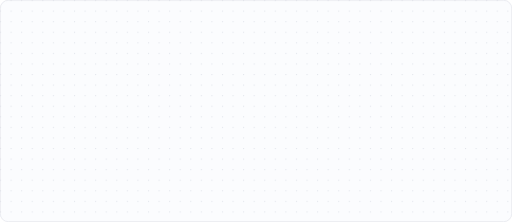
t = 0.00 s
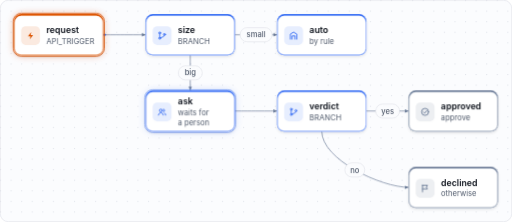
t = 0.45 s
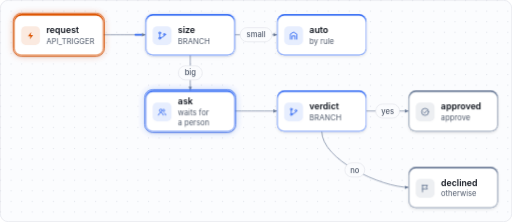
t = 0.88 s
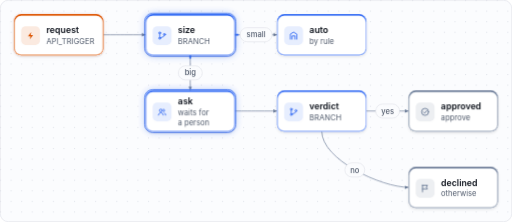
t = 1.28 s
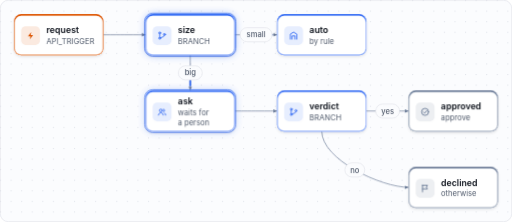
t = 1.66 s
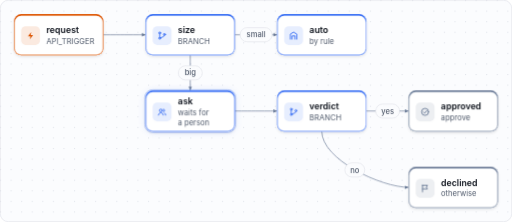
t = 2.26 s

The animated SVG that drew these frames (rendered in a browser with its animation timeline set to each time). Animation: 5 CSS @keyframes rules; one cycle of 2.56 s, repeats indefinitely.

<svg xmlns="http://www.w3.org/2000/svg" viewBox="0 0 872 378" width="872" height="378" role="img" aria-label="The refund workflow: a refund of 50 or less is approved by a rule, a larger one stops at the ask step until a person answers, and the verdict branch sends the answer to approved or declined.">
<title>The refund workflow: a refund of 50 or less is approved by a rule, a larger one stops at the ask step until a person answers, and the verdict branch sends the answer to approved or declined.</title>
<style>
.graph{animation:graph-in .45s ease-out both}
@keyframes graph-in{from{opacity:0}}
.run{opacity:0;animation:run 2.56s ease-in-out infinite;animation-delay:var(--at)}
@keyframes run{0%{opacity:0}13.67%{opacity:1}39.06%{opacity:1}53.12%,100%{opacity:0}}
.live{animation:breathe 2.4s ease-in-out infinite}
@keyframes breathe{0%,100%{opacity:.35}50%{opacity:1}}
.pulse{stroke-dasharray:14 400;stroke-dashoffset:14;opacity:0;
  animation:pulse 2.56s cubic-bezier(.45,.05,.55,.95) infinite;animation-delay:var(--at)}
@keyframes pulse{0%{stroke-dashoffset:14;opacity:0}2%{opacity:1}
  29.69%{stroke-dashoffset:-100;opacity:1}29.70%,100%{stroke-dashoffset:-100;opacity:0}}
.march{animation:march 1.6s linear infinite}
@keyframes march{to{stroke-dashoffset:-16}}
@media (prefers-reduced-motion:reduce){
  .graph,.run,.live,.pulse,.march{animation:none}
  .run,.pulse{opacity:0}
  .live{opacity:.7}
}
</style>
<defs><pattern id="dots" width="18" height="18" patternUnits="userSpaceOnUse"><circle cx="1" cy="1" r="1" fill="#DEE1E8" opacity="1.0"/></pattern><clipPath id="frame"><rect width="872" height="378" rx="14"/></clipPath><filter id="soft" x="-30%" y="-30%" width="160%" height="180%"><feDropShadow dx="0" dy="2" stdDeviation="3" flood-color="#11161F" flood-opacity="0.1"/></filter><filter id="halo" x="-40%" y="-40%" width="180%" height="180%"><feGaussianBlur stdDeviation="7"/></filter><marker id="arrow-outline" viewBox="0 0 10 10" refX="9" refY="5" markerWidth="8" markerHeight="8" markerUnits="userSpaceOnUse" orient="auto"><path d="M1,1.4 L9,5 L1,8.6 z" fill="#677895"/></marker><marker id="arrow-primary" viewBox="0 0 10 10" refX="9" refY="5" markerWidth="8" markerHeight="8" markerUnits="userSpaceOnUse" orient="auto"><path d="M1,1.4 L9,5 L1,8.6 z" fill="#376EF4"/></marker><marker id="arrow-danger" viewBox="0 0 10 10" refX="9" refY="5" markerWidth="8" markerHeight="8" markerUnits="userSpaceOnUse" orient="auto"><path d="M1,1.4 L9,5 L1,8.6 z" fill="#E7000B"/></marker></defs>
<g clip-path="url(#frame)"><rect width="872" height="378" fill="#FBFCFE"/><rect width="872" height="378" fill="url(#dots)"/></g>
<g class="graph">
<path d="M176.0,59.0 C212.0,59.0 212.0,59.0 248.0,59.0" fill="none" stroke="#677895" stroke-width="1.5" stroke-opacity="0.75" stroke-linecap="round" marker-end="url(#arrow-outline)"/><path class="pulse" style="--at:0.36s" d="M176.0,59.0 C212.0,59.0 212.0,59.0 248.0,59.0" pathLength="100" fill="none" stroke="#376EF4" stroke-width="3" stroke-linecap="round"/>
<path d="M400.0,59.0 C436.0,59.0 436.0,59.0 472.0,59.0" fill="none" stroke="#677895" stroke-width="1.5" stroke-opacity="0.75" stroke-linecap="round" marker-end="url(#arrow-outline)"/><path class="pulse" style="--at:1.16s" d="M400.0,59.0 C436.0,59.0 436.0,59.0 472.0,59.0" pathLength="100" fill="none" stroke="#376EF4" stroke-width="3" stroke-linecap="round"/>
<path d="M324.0,94.0 C324.0,124.0 324.0,124.0 324.0,154.0" fill="none" stroke="#677895" stroke-width="1.5" stroke-opacity="0.75" stroke-linecap="round" marker-end="url(#arrow-outline)"/><path class="pulse" style="--at:1.16s" d="M324.0,94.0 C324.0,124.0 324.0,124.0 324.0,154.0" pathLength="100" fill="none" stroke="#376EF4" stroke-width="3" stroke-linecap="round"/>
<path d="M400.0,189.0 C436.0,189.0 436.0,189.0 472.0,189.0" fill="none" stroke="#677895" stroke-width="1.5" stroke-opacity="0.75" stroke-linecap="round" marker-end="url(#arrow-outline)"/>
<path d="M624.0,189.0 C660.0,189.0 660.0,189.0 696.0,189.0" fill="none" stroke="#677895" stroke-width="1.5" stroke-opacity="0.75" stroke-linecap="round" marker-end="url(#arrow-outline)"/>
<path d="M548.0,224.0 C548.0,271.5 648.5,319.0 696.0,319.0" fill="none" stroke="#677895" stroke-width="1.5" stroke-opacity="0.75" stroke-linecap="round" marker-end="url(#arrow-outline)"/>
<g class="run" style="--at:0.00s"><rect x="24" y="24" width="152" height="70" rx="12" fill="#DD5400" opacity=".38" filter="url(#halo)"/><rect x="22.5" y="22.5" width="155" height="73" rx="13.5" fill="none" stroke="#DD5400" stroke-width="1.5"/></g><g filter="url(#soft)"><rect x="24" y="24" width="152" height="70" rx="12" fill="#DD5400"/><rect x="24" y="27" width="152" height="67" rx="12" fill="#EEAA80"/><rect x="25.5" y="27" width="149" height="65.5" rx="10.5" fill="#FFFFFF"/></g><rect x="36" y="44.5" width="32" height="32" rx="8" fill="#FBEAE0"/><g transform="translate(44 52.5)" color="#DD5400" fill="none" stroke="#DD5400" stroke-width="1.5" stroke-linecap="round" stroke-linejoin="round"><path d="M9.2 1.8 3.6 9h4.2l-1 5.2L12.4 7H8.2z" fill="currentColor" stroke="none"/></g><text x="79" y="56.8" font-family="Inter, 'Inter Variable', ui-sans-serif, system-ui, -apple-system, 'Segoe UI', sans-serif" font-size="15" font-weight="600" fill="#11161F">request</text><text x="79" y="74.6" font-family="Inter, 'Inter Variable', ui-sans-serif, system-ui, -apple-system, 'Segoe UI', sans-serif" font-size="13" font-weight="400" fill="#545E6F">API_TRIGGER</text>
<g class="run" style="--at:0.80s"><rect x="248" y="24" width="152" height="70" rx="12" fill="#376EF4" opacity=".38" filter="url(#halo)"/><rect x="246.5" y="22.5" width="155" height="73" rx="13.5" fill="none" stroke="#376EF4" stroke-width="1.5"/></g><g filter="url(#soft)"><rect x="248" y="24" width="152" height="70" rx="12" fill="#376EF4"/><rect x="248" y="27" width="152" height="67" rx="12" fill="#9BB6FA"/><rect x="249.5" y="27" width="149" height="65.5" rx="10.5" fill="#FFFFFF"/></g><rect x="260" y="44.5" width="32" height="32" rx="8" fill="#E7EEFE"/><g transform="translate(268 52.5)" color="#376EF4" fill="none" stroke="#376EF4" stroke-width="1.5" stroke-linecap="round" stroke-linejoin="round"><circle cx="4" cy="3.5" r="1.6"/><circle cx="4" cy="12.5" r="1.6"/><circle cx="12" cy="6" r="1.6"/><path d="M4 5.1v5.8M12 7.6c0 2.6-3 2.4-6.6 4"/></g><text x="303" y="56.8" font-family="Inter, 'Inter Variable', ui-sans-serif, system-ui, -apple-system, 'Segoe UI', sans-serif" font-size="15" font-weight="600" fill="#11161F">size</text><text x="303" y="74.6" font-family="Inter, 'Inter Variable', ui-sans-serif, system-ui, -apple-system, 'Segoe UI', sans-serif" font-size="13" font-weight="400" fill="#545E6F">BRANCH</text>
<g filter="url(#soft)"><rect x="472" y="24" width="152" height="70" rx="12" fill="#376EF4"/><rect x="472" y="27" width="152" height="67" rx="12" fill="#9BB6FA"/><rect x="473.5" y="27" width="149" height="65.5" rx="10.5" fill="#FFFFFF"/></g><rect x="484" y="44.5" width="32" height="32" rx="8" fill="#E7EEFE"/><g transform="translate(492 52.5)" color="#376EF4" fill="none" stroke="#376EF4" stroke-width="1.5" stroke-linecap="round" stroke-linejoin="round"><path d="M2.5 14V5.5L8 2l5.5 3.5V14M5.5 14V8.5h5V14"/></g><text x="527" y="56.8" font-family="Inter, 'Inter Variable', ui-sans-serif, system-ui, -apple-system, 'Segoe UI', sans-serif" font-size="15" font-weight="600" fill="#11161F">auto</text><text x="527" y="74.6" font-family="Inter, 'Inter Variable', ui-sans-serif, system-ui, -apple-system, 'Segoe UI', sans-serif" font-size="13" font-weight="400" fill="#545E6F">by rule</text>
<g class="live"><rect x="248" y="154" width="152" height="70" rx="12" fill="#376EF4" opacity=".38" filter="url(#halo)"/><rect x="246.5" y="152.5" width="155" height="73" rx="13.5" fill="none" stroke="#376EF4" stroke-width="1.5"/></g><g filter="url(#soft)"><rect x="248" y="154" width="152" height="70" rx="12" fill="#376EF4"/><rect x="248" y="157" width="152" height="67" rx="12" fill="#9BB6FA"/><rect x="249.5" y="157" width="149" height="65.5" rx="10.5" fill="#FFFFFF"/></g><rect x="260" y="174.5" width="32" height="32" rx="8" fill="#E7EEFE"/><g transform="translate(268 182.5)" color="#376EF4" fill="none" stroke="#376EF4" stroke-width="1.5" stroke-linecap="round" stroke-linejoin="round"><circle cx="6" cy="5.6" r="2.4"/><path d="M1.8 13.4c.6-2.6 2.2-3.8 4.2-3.8s3.6 1.2 4.2 3.8"/><path d="M10.6 3.4a2.3 2.3 0 0 1 0 4.4M12 9.9c1.1.6 1.9 1.7 2.2 3.5"/></g><text x="303" y="178.3" font-family="Inter, 'Inter Variable', ui-sans-serif, system-ui, -apple-system, 'Segoe UI', sans-serif" font-size="15" font-weight="600" fill="#11161F">ask</text><text x="303" y="196.1" font-family="Inter, 'Inter Variable', ui-sans-serif, system-ui, -apple-system, 'Segoe UI', sans-serif" font-size="13" font-weight="400" fill="#545E6F">waits for</text><text x="303" y="213.1" font-family="Inter, 'Inter Variable', ui-sans-serif, system-ui, -apple-system, 'Segoe UI', sans-serif" font-size="13" font-weight="400" fill="#545E6F">a person</text>
<g filter="url(#soft)"><rect x="472" y="154" width="152" height="70" rx="12" fill="#376EF4"/><rect x="472" y="157" width="152" height="67" rx="12" fill="#9BB6FA"/><rect x="473.5" y="157" width="149" height="65.5" rx="10.5" fill="#FFFFFF"/></g><rect x="484" y="174.5" width="32" height="32" rx="8" fill="#E7EEFE"/><g transform="translate(492 182.5)" color="#376EF4" fill="none" stroke="#376EF4" stroke-width="1.5" stroke-linecap="round" stroke-linejoin="round"><circle cx="4" cy="3.5" r="1.6"/><circle cx="4" cy="12.5" r="1.6"/><circle cx="12" cy="6" r="1.6"/><path d="M4 5.1v5.8M12 7.6c0 2.6-3 2.4-6.6 4"/></g><text x="527" y="186.8" font-family="Inter, 'Inter Variable', ui-sans-serif, system-ui, -apple-system, 'Segoe UI', sans-serif" font-size="15" font-weight="600" fill="#11161F">verdict</text><text x="527" y="204.6" font-family="Inter, 'Inter Variable', ui-sans-serif, system-ui, -apple-system, 'Segoe UI', sans-serif" font-size="13" font-weight="400" fill="#545E6F">BRANCH</text>
<g filter="url(#soft)"><rect x="696" y="154" width="152" height="70" rx="12" fill="#677895"/><rect x="696" y="157" width="152" height="67" rx="12" fill="#B3BCCA"/><rect x="697.5" y="157" width="149" height="65.5" rx="10.5" fill="#FFFFFF"/></g><rect x="708" y="174.5" width="32" height="32" rx="8" fill="#EDEFF2"/><g transform="translate(716 182.5)" color="#677895" fill="none" stroke="#677895" stroke-width="1.5" stroke-linecap="round" stroke-linejoin="round"><circle cx="8" cy="8" r="6"/><path d="M5.2 8.2 7.2 10.2 10.8 6"/></g><text x="751" y="186.8" font-family="Inter, 'Inter Variable', ui-sans-serif, system-ui, -apple-system, 'Segoe UI', sans-serif" font-size="15" font-weight="600" fill="#11161F">approved</text><text x="751" y="204.6" font-family="Inter, 'Inter Variable', ui-sans-serif, system-ui, -apple-system, 'Segoe UI', sans-serif" font-size="13" font-weight="400" fill="#545E6F">approve</text>
<g filter="url(#soft)"><rect x="696" y="284" width="152" height="70" rx="12" fill="#677895"/><rect x="696" y="287" width="152" height="67" rx="12" fill="#B3BCCA"/><rect x="697.5" y="287" width="149" height="65.5" rx="10.5" fill="#FFFFFF"/></g><rect x="708" y="304.5" width="32" height="32" rx="8" fill="#EDEFF2"/><g transform="translate(716 312.5)" color="#677895" fill="none" stroke="#677895" stroke-width="1.5" stroke-linecap="round" stroke-linejoin="round"><path d="M3.5 14V2.5M3.5 3h8.5l-1.8 3 1.8 3H3.5"/></g><text x="751" y="316.8" font-family="Inter, 'Inter Variable', ui-sans-serif, system-ui, -apple-system, 'Segoe UI', sans-serif" font-size="15" font-weight="600" fill="#11161F">declined</text><text x="751" y="334.6" font-family="Inter, 'Inter Variable', ui-sans-serif, system-ui, -apple-system, 'Segoe UI', sans-serif" font-size="13" font-weight="400" fill="#545E6F">otherwise</text>
<rect x="408.8" y="47.0" width="54.5" height="24" rx="12" fill="#FBFCFE" stroke="#DEE1E8"/><text x="436.0" y="63.6" text-anchor="middle" font-family="Inter, 'Inter Variable', ui-sans-serif, system-ui, -apple-system, 'Segoe UI', sans-serif" font-size="13" font-weight="500" fill="#545E6F">small</text>
<rect x="303.7" y="112.0" width="40.7" height="24" rx="12" fill="#FBFCFE" stroke="#DEE1E8"/><text x="324.0" y="128.6" text-anchor="middle" font-family="Inter, 'Inter Variable', ui-sans-serif, system-ui, -apple-system, 'Segoe UI', sans-serif" font-size="13" font-weight="500" fill="#545E6F">big</text>
<rect x="639.7" y="177.0" width="40.7" height="24" rx="12" fill="#FBFCFE" stroke="#DEE1E8"/><text x="660.0" y="193.6" text-anchor="middle" font-family="Inter, 'Inter Variable', ui-sans-serif, system-ui, -apple-system, 'Segoe UI', sans-serif" font-size="13" font-weight="500" fill="#545E6F">yes</text>
<rect x="587.3" y="277.3" width="33.8" height="24" rx="12" fill="#FBFCFE" stroke="#DEE1E8"/><text x="604.2" y="293.9" text-anchor="middle" font-family="Inter, 'Inter Variable', ui-sans-serif, system-ui, -apple-system, 'Segoe UI', sans-serif" font-size="13" font-weight="500" fill="#545E6F">no</text>

</g>
<rect x=".5" y=".5" width="871" height="377" rx="13.5" fill="none" stroke="#DEE1E8"/>
</svg>
